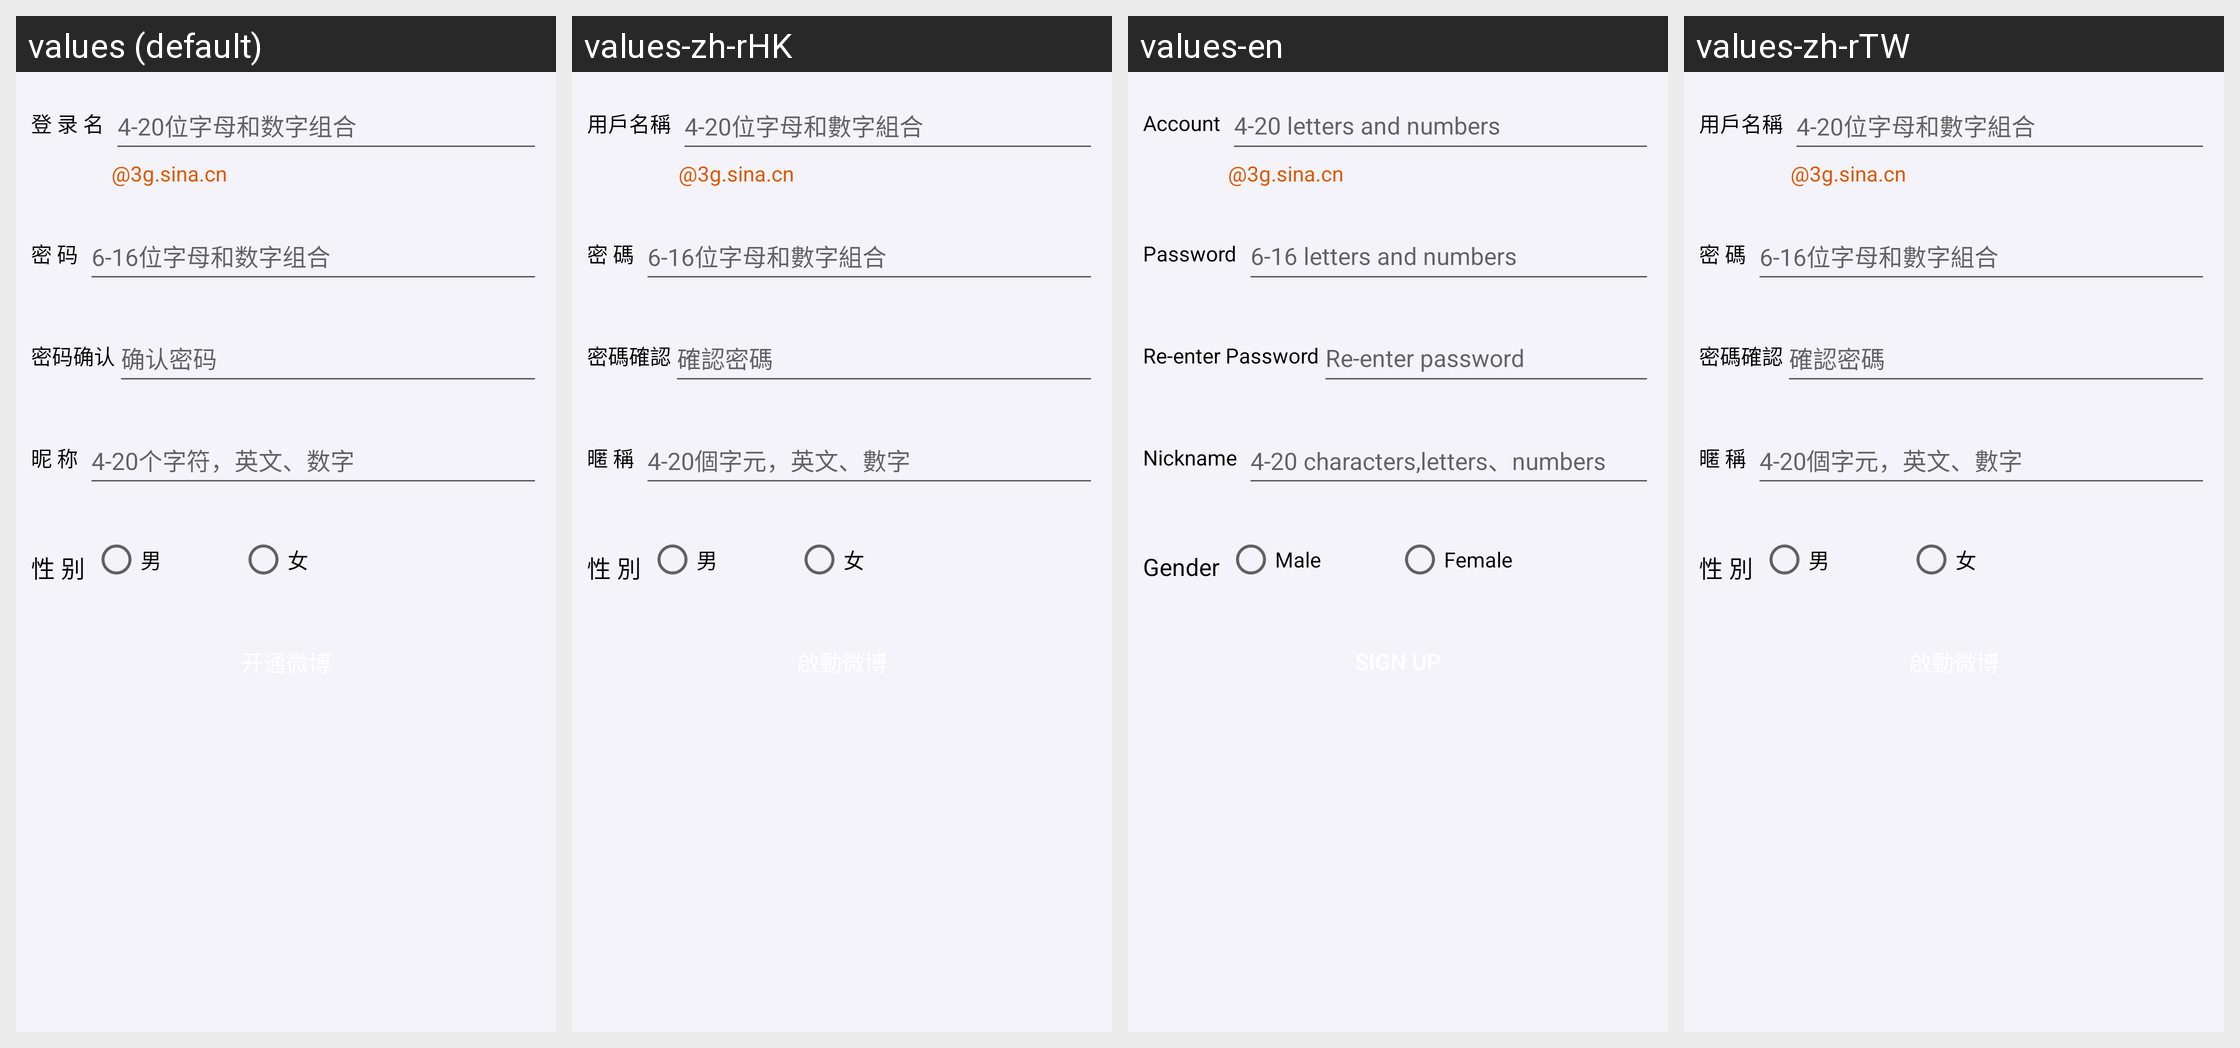

Translations of the strings shown on this Android screen, per locale in the grid:
Android screen res/layout/register1.xml rendered under 4 locales, left to right: values (default), values-zh-rHK, values-en, values-zh-rTW. Device: Nexus 5 (rendered at 1080×1920; each locale shown at half size, 540×960, under a caption strip naming it); theme Theme.MaterialComponents.DayNight.NoActionBar.
Strings drawn on this screen, with the default value and each locale's value (text and hints the layout hard-codes, and strings that could not be matched under every locale, appear in the picture but are not listed):

login_user
  values: 登 录 名
  values-zh-rHK: 用戶名稱
  values-en: Account
  values-zh-rTW: 用戶名稱

regist_hint_account
  values: 4-20位字母和数字组合
  values-zh-rHK: 4-20位字母和數字組合
  values-en: 4-20 letters and numbers
  values-zh-rTW: 4-20位字母和數字組合

reg_domain
  values: @3g.sina.cn
  values-zh-rHK: @3g.sina.cn
  values-en: @3g.sina.cn
  values-zh-rTW: @3g.sina.cn

login_pass
  values: 密 码
  values-zh-rHK: 密 碼
  values-en: Password
  values-zh-rTW: 密 碼

regist_hint_password
  values: 6-16位字母和数字组合
  values-zh-rHK: 6-16位字母和數字組合
  values-en: 6-16 letters and numbers
  values-zh-rTW: 6-16位字母和數字組合

login_pass_comf
  values: 密码确认
  values-zh-rHK: 密碼確認
  values-en: Re-enter Password
  values-zh-rTW: 密碼確認

regist_hint_confirm_password
  values: 确认密码
  values-zh-rHK: 確認密碼
  values-en: Re-enter password
  values-zh-rTW: 確認密碼

nickname
  values: 昵 称
  values-zh-rHK: 暱 稱
  values-en: Nickname
  values-zh-rTW: 暱 稱

regist_hint_nick
  values: 4-20个字符，英文、数字
  values-zh-rHK: 4-20個字元，英文、數字
  values-en: 4-20 characters,letters、numbers
  values-zh-rTW: 4-20個字元，英文、數字

sex
  values: 性 别
  values-zh-rHK: 性 別
  values-en: Gender
  values-zh-rTW: 性 別

male
  values: 男
  values-zh-rHK: 男
  values-en: Male
  values-zh-rTW: 男

female
  values: 女
  values-zh-rHK: 女
  values-en: Female
  values-zh-rTW: 女
